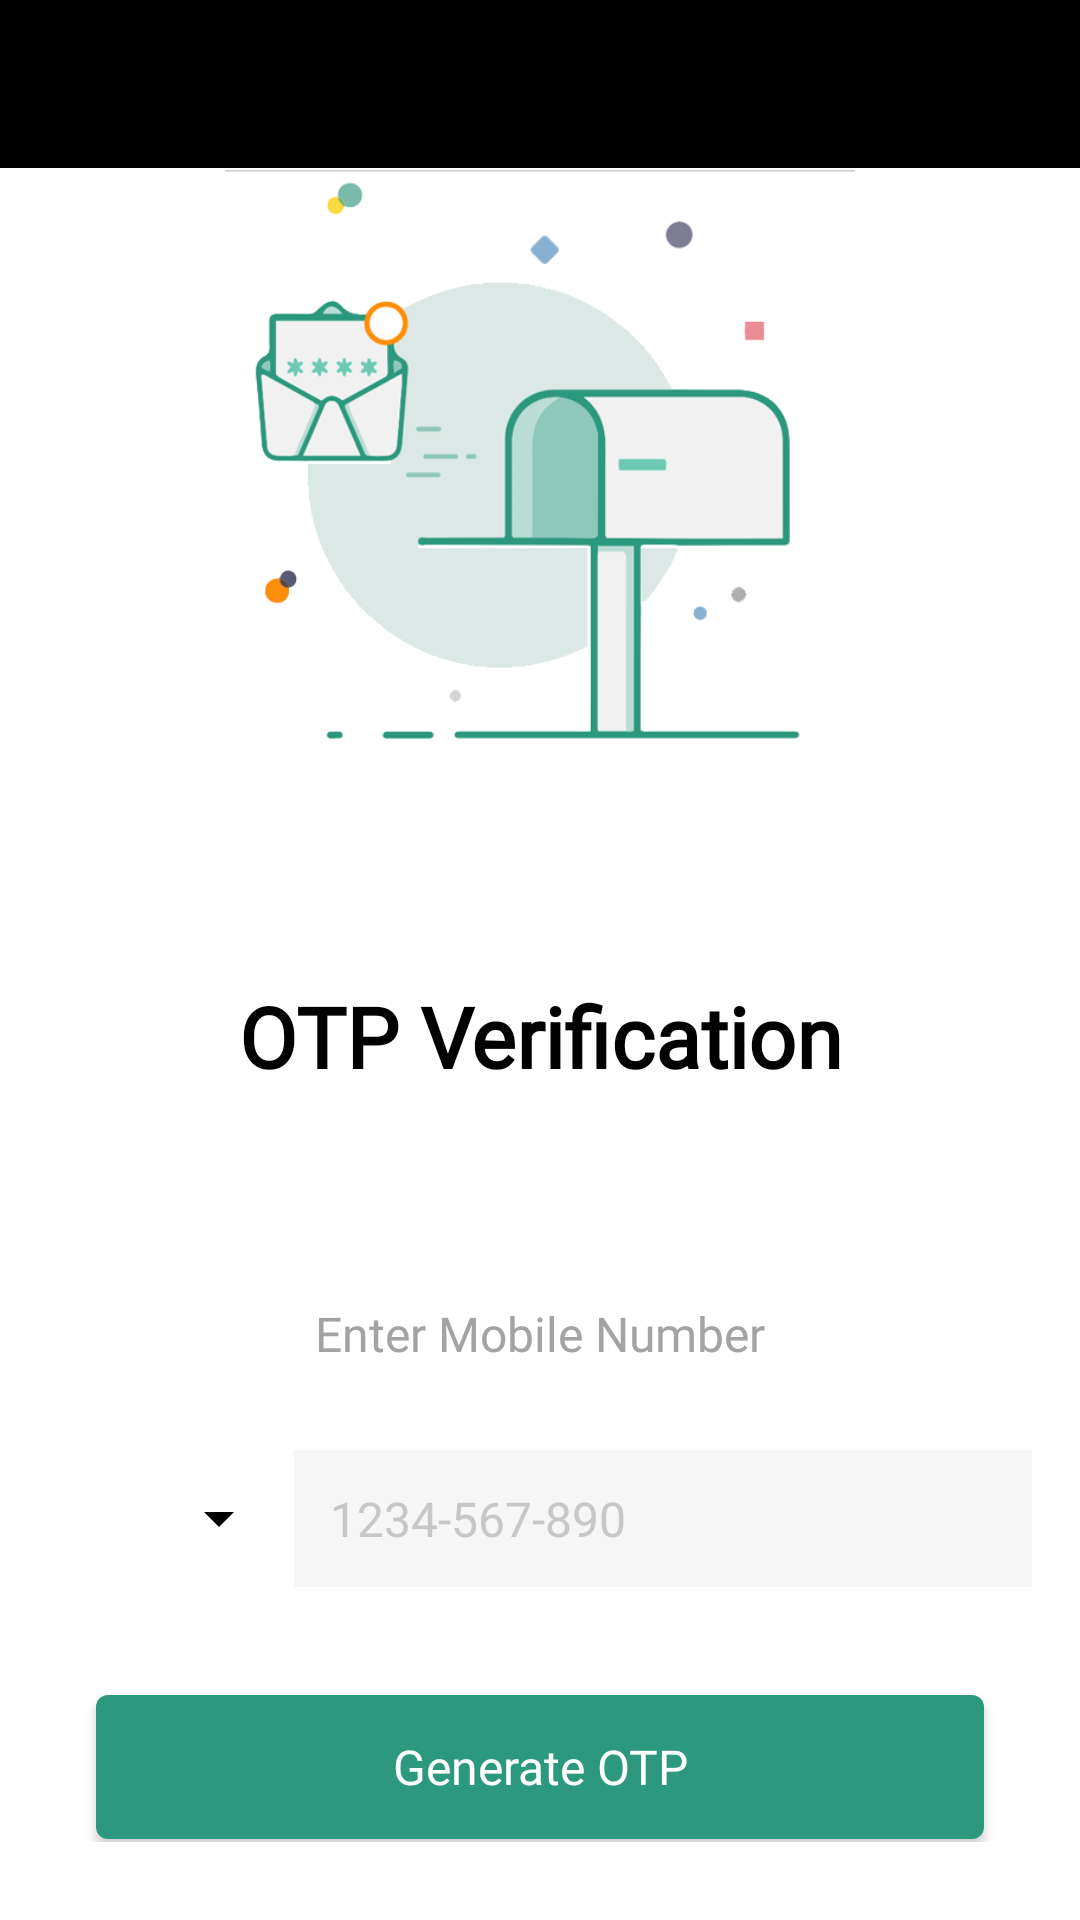

Reconstruct the res/layout file that produces this screen, plus the resources it refers to.
<!-- AndroidManifest.xml: application theme AppTheme -->
<!-- res/layout/activity_main.xml -->
<?xml version="1.0" encoding="utf-8"?>
<androidx.constraintlayout.widget.ConstraintLayout
    xmlns:android="http://schemas.android.com/apk/res/android"
    xmlns:app="http://schemas.android.com/apk/res-auto"
    xmlns:tools="http://schemas.android.com/tools"
    android:layout_width="match_parent"
    android:layout_height="match_parent"
    android:background="#ffffff"
    tools:context=".MainActivity">

    <com.google.android.material.appbar.AppBarLayout
        android:layout_width="match_parent"
        android:layout_height="wrap_content"
        android:theme="@style/AppTheme.AppBarOverlay"
        app:elevation="0dp"
        tools:ignore="MissingConstraints">
        <androidx.appcompat.widget.Toolbar
            android:id="@+id/toolbar"
            android:background="@android:color/black"
            android:layout_width="match_parent"
            android:layout_height="?attr/actionBarSize"
            app:popupTheme="@style/AppTheme.PopupOverlay"
            app:theme="@style/AppTheme.Toolbar" />

    </com.google.android.material.appbar.AppBarLayout>

    <LinearLayout
        android:layout_width="match_parent"
        android:layout_height="match_parent"
        android:layout_marginTop="-16dp"
        android:orientation="vertical"
        app:layout_behavior="@string/appbar_scrolling_view_behavior">

        <ScrollView
            android:layout_width="match_parent"
            android:layout_height="721dp">

            <LinearLayout
                android:layout_width="match_parent"
                android:layout_height="wrap_content"
                android:orientation="vertical"
                android:padding="16dp">

                <ImageView
                    android:layout_width="210dp"
                    android:layout_height="310dp"
                    android:layout_gravity="center"
                    android:src="@drawable/main_box_img" />

                <TextView
                    android:layout_width="match_parent"
                    android:layout_height="wrap_content"
                    android:layout_marginTop="16dp"
                    android:layout_marginBottom="8dp"
                    android:fontFamily="@font/gotham"
                    android:text="OTP Verification"
                    android:textAlignment="center"
                    android:textColor="#000000"
                    android:textSize="28sp"
                    android:textStyle="bold" />

                <TextView
                    android:id="@+id/otp"
                    android:layout_width="match_parent"
                    android:layout_height="wrap_content"
                    android:layout_marginTop="12dp"
                    android:layout_marginBottom="12dp"
                    android:fontFamily="@font/gotham"
                    android:lineSpacingExtra="6dp"
                    android:textAlignment="center"
                    android:textSize="16sp" />

                <TextView
                    android:layout_width="match_parent"
                    android:layout_height="wrap_content"
                    android:layout_marginTop="16dp"
                    android:layout_marginBottom="16dp"
                    android:fontFamily="@font/gotham"
                    android:text="Enter Mobile Number"
                    android:textAlignment="center"
                    android:textColor="#a3a3a3"
                    android:textSize="16sp" />

                <LinearLayout
                    android:layout_width="match_parent"
                    android:layout_height="wrap_content"
                    android:layout_marginTop="12dp"
                    android:layout_marginBottom="12dp"
                    android:weightSum="100">

                    <LinearLayout
                        android:layout_width="0dp"
                        android:layout_height="match_parent"
                        android:layout_weight="25"
                        android:gravity="center">

                        <ImageView
                            android:layout_width="32dp"
                            android:layout_height="32dp"
                            android:layout_gravity="center"
                            android:src="@drawable/erFl" />

                        <ImageView
                            android:layout_width="24dp"
                            android:layout_height="24dp"
                            android:layout_gravity="center"
                            android:src="@drawable/ic_arrow_drop_down_black_24dp" />
                    </LinearLayout>

                    <LinearLayout
                        android:layout_width="0dp"
                        android:layout_height="match_parent"
                        android:layout_weight="75"
                        android:background="#f6f6f6">

                        <EditText
                            android:id="@+id/mobile_number"
                            android:layout_width="match_parent"
                            android:layout_height="match_parent"
                            android:background="@null"
                            android:fontFamily="@font/gotham"
                            android:hint="1234-567-890"
                            android:inputType="phone"
                            android:maxLength="10"
                            android:padding="12dp"
                            android:textColor="#000000"
                            android:textColorHint="#c7c7c8"
                            android:textSize="16sp" />

                    </LinearLayout>
                </LinearLayout>
                <Button

                    android:id="@+id/generate_otp"
                    android:layout_width="match_parent"
                    android:layout_height="wrap_content"
                    android:layout_gravity="center"
                    android:layout_marginLeft="16dp"
                    android:layout_marginTop="24dp"
                    android:layout_marginRight="16dp"
                    android:layout_marginBottom="1dp"
                    android:background="@drawable/buttonshape"
                    android:fontFamily="@font/gotham"
                    android:text="Generate OTP"
                    android:textAllCaps="false"
                    android:textColor="#ffffff"
                    android:textSize="16sp" />

            </LinearLayout>
        </ScrollView>
    </LinearLayout>
</androidx.constraintlayout.widget.ConstraintLayout>
<!-- resources referenced by this layout -->
<resources>
  <!-- drawable buttonshape (drawable) -->
  <?xml version="1.0" encoding="utf-8"?>
  <selector xmlns:android="http://schemas.android.com/apk/res/android">
  
      <item>
  
          <shape android:shape="rectangle">
  
              <solid android:color="#2c987d" />
  
              <corners android:radius="4dp"/>
  
          </shape>
  
      </item>
  
  </selector>
  <!-- drawable ic_arrow_drop_down_black_24dp (drawable) -->
  <vector xmlns:android="http://schemas.android.com/apk/res/android"
  
      android:width="24dp"
  
      android:height="24dp"
  
      android:viewportWidth="24.0"
  
      android:viewportHeight="24.0">
  
      <path
  
          android:fillColor="#FF000000"
  
          android:pathData="M7,10l5,5 5,-5z"/>
  
  </vector>
  <!-- drawable main_box_img: png bitmap (drawable, 34277 bytes) -->
  <style name="AppTheme.AppBarOverlay" parent="ThemeOverlay.AppCompat.Dark.ActionBar" />
  <style name="AppTheme.PopupOverlay" parent="ThemeOverlay.AppCompat.Light" />
  <style name="AppTheme.Toolbar" parent="ThemeOverlay.AppCompat.ActionBar" />
  <style name="AppTheme" parent="Theme.AppCompat.Light.DarkActionBar">
  
          
  
          <item name="colorPrimary">@color/colorPrimary</item>
  
          <item name="colorPrimaryDark">@color/colorPrimaryDark</item>
  
          <item name="colorAccent">@color/colorAccent</item>
  
      </style>
  <color name="colorPrimary">#2c987d</color>
  <color name="colorPrimaryDark">#2c987d</color>
  <color name="colorAccent">#2c987d</color>
</resources>
